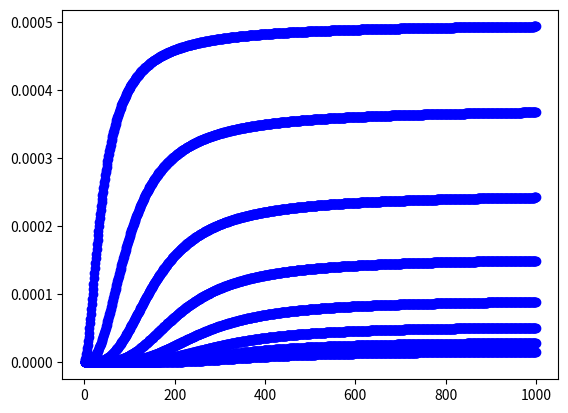

Recreate this plot in Python.
from numpy import prod
from matplotlib import pyplot as plt

n = 1000
k = 2

def runtime(lam):
    return (2 * lam / (lam + 2)) ** k * sum(prod([((i - 1) * k + n / lam + j) / ((i - 1) * k + j) for j in range(1, k + 1)])   for i in range(1, n // k + 1))

color = ['b', 'g', 'r', 'c', 'm', 'y', 'k', 'w']
lams = range(1, n + 1)
for k in range(2, 10):
    plt.plot(lams, [1 / runtime(x) for x in lams], '{}o-'.format('b'), label='$k = {}$'.format(k))
    plt.show()